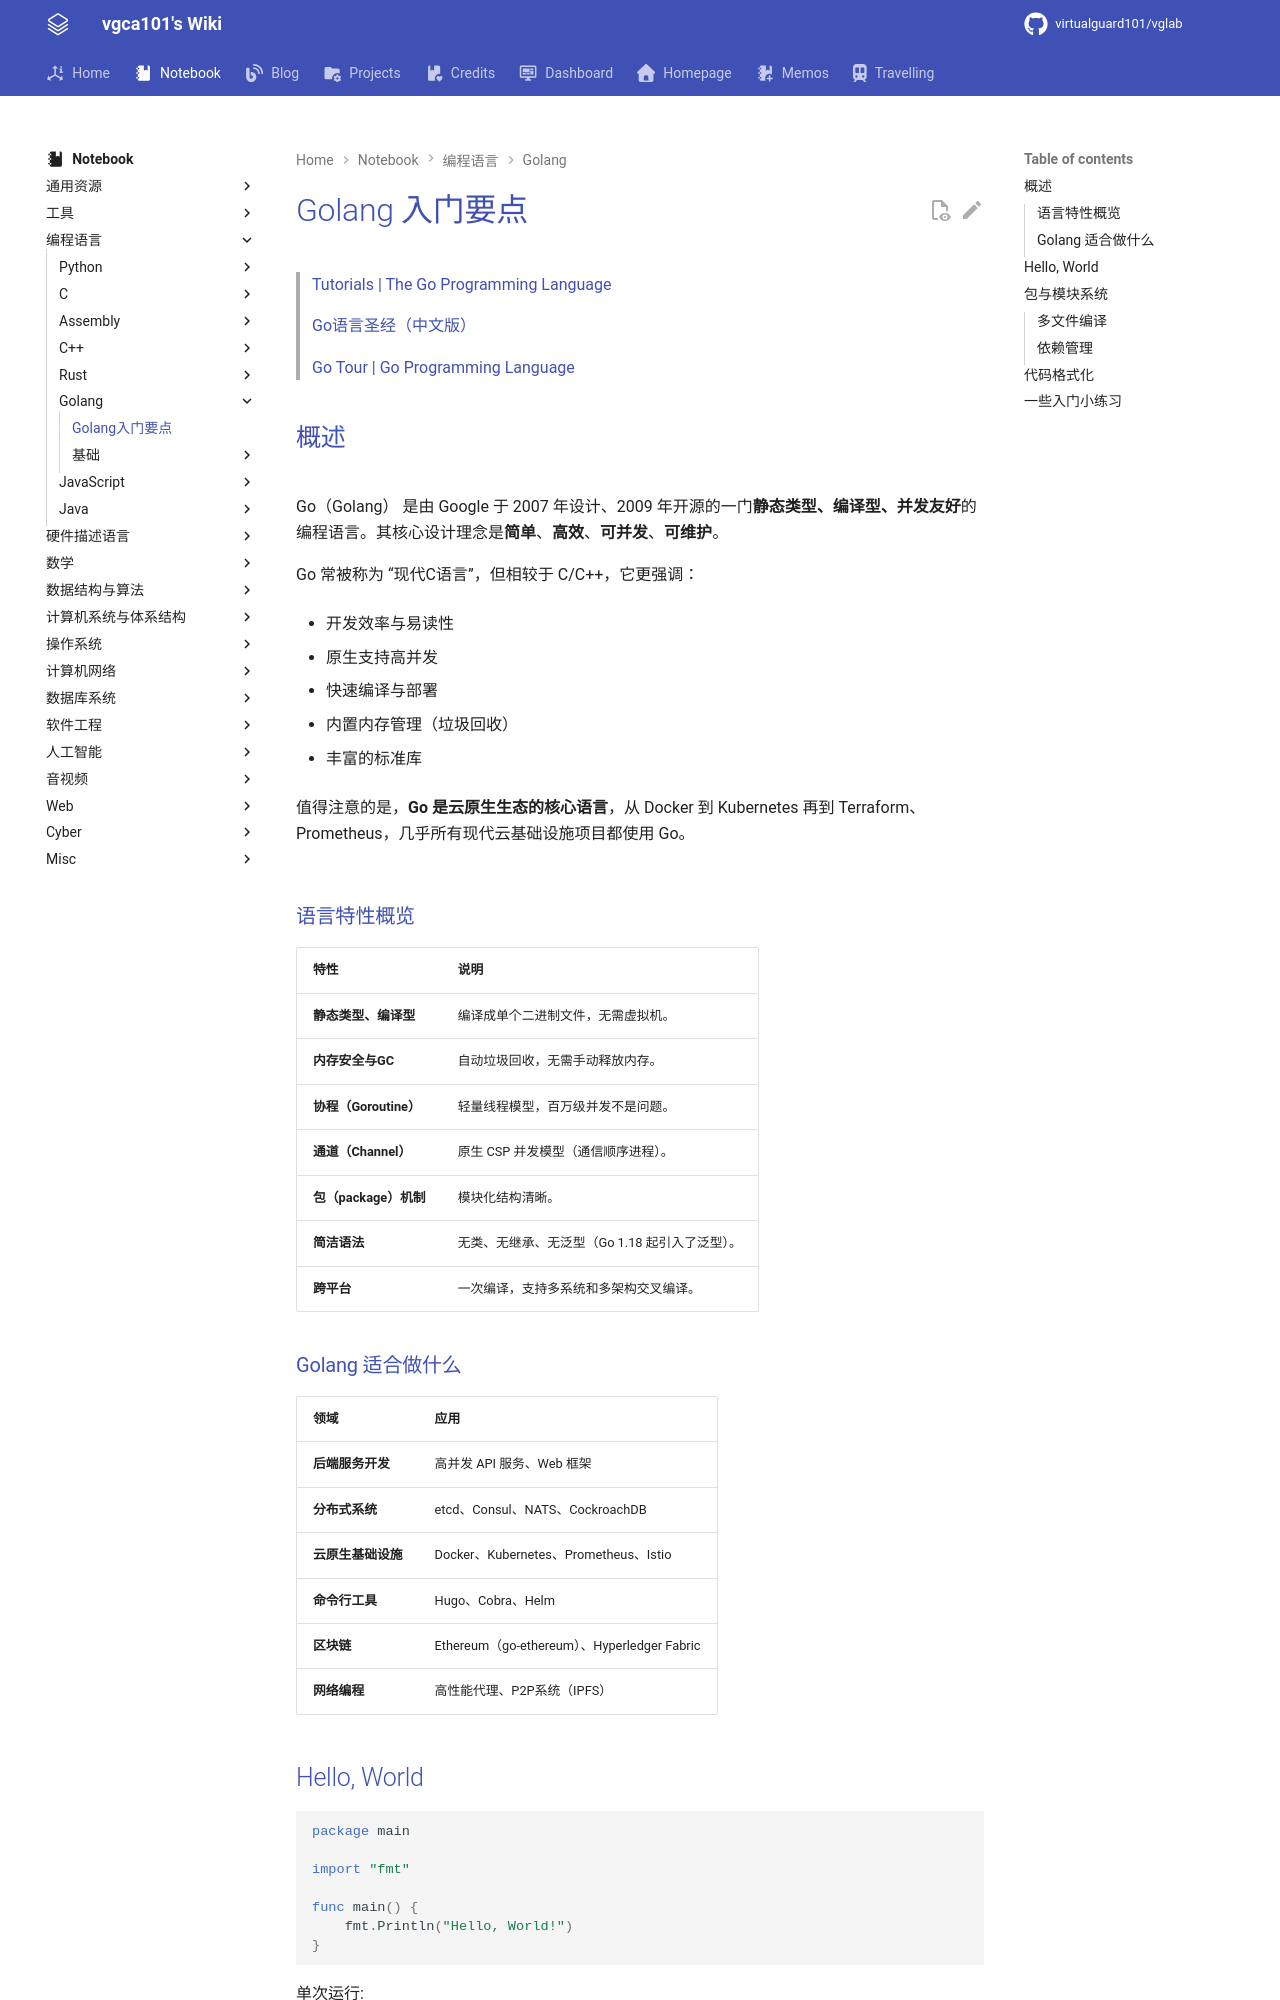

repository: virtualguard101/wiki · page: note/lang/golang/Golang入门要点/index.html · generator: mkdocs

---
date: 2025-11-08 19:24:54
title: Golang入门要点
permalink: 
publish: true
tags:
  - 编程语言
  - Golang
---

# Golang 入门要点

>[Tutorials | The Go Programming Language](https://go.dev/doc/tutorial/)
>
>[Go语言圣经（中文版）](https://golang-china.github.io/gopl-zh/)
>
>[Go Tour | Go Programming Language](https://go.dev/tour/list)


## 概述

![](assets/intro/lang_compare.jpg)

Go（Golang） 是由 Google 于 2007 年设计、2009 年开源的一门**静态类型、编译型、并发友好**的编程语言。其核心设计理念是**简单**、**高效**、**可并发**、**可维护**。

Go 常被称为 “现代C语言”，但相较于 C/C++，它更强调：

- 开发效率与易读性

- 原生支持高并发

- 快速编译与部署

- 内置内存管理（垃圾回收）

- 丰富的标准库

值得注意的是，**Go 是云原生生态的核心语言**，从 Docker 到 Kubernetes 再到 Terraform、Prometheus，几乎所有现代云基础设施项目都使用 Go。

![](assets/intro/golang.png)

### 语言特性概览

| 特性                | 说明                          |
| ----------------- | --------------------------- |
| **静态类型、编译型**      | 编译成单个二进制文件，无需虚拟机。           |
| **内存安全与GC**       | 自动垃圾回收，无需手动释放内存。            |
| **协程（Goroutine）** | 轻量线程模型，百万级并发不是问题。           |
| **通道（Channel）**   | 原生 CSP 并发模型（通信顺序进程）。        |
| **包（package）机制**  | 模块化结构清晰。                    |
| **简洁语法**          | 无类、无继承、无泛型（Go 1.18 起引入了泛型）。 |
| **跨平台**           | 一次编译，支持多系统和多架构交叉编译。         |
